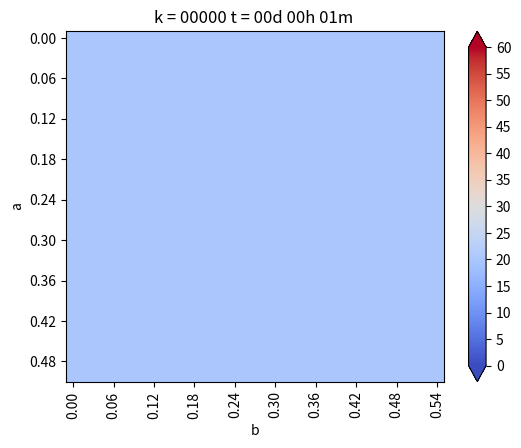

Generate this figure with matplotlib: (Note: this script raises an exception after producing the figure.)
from matplotlib.pylab import *
from matplotlib import cm


#Geometría
a = 0.5 #Alto
b = 0.54 #Ancho
Nx = 27 #Intervalos en X
Ny = 25 #Intervalos en Y

dx = b / Nx #Discretizacion en X
dy = a / Ny #Discretizacion en Y


if dx != dy:
    print("Error: dx y dy no son iguales")
    exit(-1)   

h = dx

#Coordenadas del punto (i,j)
def coords(i, j): return (dx * i, dy * j)


x, y = coords(4, 2)

print("x: ",x)
print("y: ",y)

import numpy as np
from scipy.interpolate import interp1d

#Curva de calor de hidratacion en el tiempo (ingresar t en segundos), entrega el calor de 
#hidratacion en kJ/m^3*s considerando una dosificacion DC en kg de cemento por m^3 
#DC por default se considera 360 kg/m^3
def Calor_de_hidratacion(t,DC = 360.):      #[tiempo, Dosificacion cemento en kg/m^3]
    #datos registrados por ensayo semi-adiabatico de Langavant

    x = [0, 130, 250, 400, 540, 720, 900, 1100, 1300, 1500, 1800, 3600, 5400, 7200,
        9000, 10800, 14400, 18000, 21500, 25200, 28000, 32400, 36000, 39600, 43200, 46800,
        50000, 54000, 61200, 72000, 79200, 86400, 100800, 111600, 122400, 133200, 144000, 180000,
        216000, 234000, 259200, 288000, 324000, 360000, 432000, 468000, 504000, 540000, 604800, 
        648000, 684000, 720000, 756000, 792000, 828000, 864000, 900000, 936000, 972000, 1008000, 1044000,
        1080000, 1116000, 1152000, 1188000, 1224000]

    y = [0.0, 0.019230769, 0.016666667, 0.013333333, 0.010714286, 0.009444444, 0.007222222,
        0.006, 0.005150000, 0.00385, 0.003, 0.001444444, 0.001055556, 0.000722222, 0.000833333, 
        0.001111111, 0.002166667, 0.003472222, 0.005285714, 0.006756757, 0.007142857, 0.007272727, 
        0.006944444, 0.006250000, 0.005277778, 0.004027778, 0.003281250, 0.0025, 0.001875, 0.001111111, 
        0.000833333, 0.000694444, 0.000416667, 0.000296296, 0.000194444, 0.000111111, 0.000064815, 0.000027778, 
        0.000013889, 0.000027778, 0.000031746, 0.000031250, 0.000038889, 0.000061111, 0.000076389, 0.000072222, 
        0.000066667, 0.000055556, 0.000046296, 0.000023148, 0.000019444, 0.000030556, 0.000033333, 0.000041667, 
        0.000033333, 0.000030556, 0.000033333, 0.000041667, 0.000033333, 0.000030556, 0.000033333, 0.000041667, 
        0.000033333, 0.000030556, 0.000033333, 0.000041667]
    
    q = interp1d(x,y)


    return q(t)*DC


def imshowbien(u):
    imshow(u.T[Nx::-1, :], cmap=cm.coolwarm, interpolation = "bilinear")
    cbar = colorbar(extend="both", cmap=cm.coolwarm)
    ticks = arange(0, 65, 5)
    ticks_Text = ["{}".format(deg) for deg in ticks]
    cbar.set_ticks(ticks)
    cbar.set_ticklabels(ticks_Text)
    clim(0, 60)
    
    xlabel("b")
    ylabel("a")
    xTicks_N = arange(0, Nx + 1, 3)
    yTicks_N = arange(0, Ny + 1, 3)
    xTicks = [coords(i, 0)[0] for i in xTicks_N]
    yTicks = [coords(0, i)[1] for i in yTicks_N]
    xTicks_Text = ["{0:.2f}".format(tick) for tick in xTicks]
    yTicks_Text = ["{0:.2f}".format(tick) for tick in yTicks]
    xticks(xTicks_N, xTicks_Text, rotation="vertical")
    yticks(yTicks_N, yTicks_Text)
    margins(0.2)
    subplots_adjust(bottom = 0.15)
    

u_k = zeros((Nx + 1, Ny + 1), dtype=double)
u_km1 = zeros((Nx + 1, Ny + 1), dtype=double)

#Condicion de Borde Inicial
u_k[:, :] = 20. #Son grados en todas partes

#Parámetros para el hormigon
dt = 0.01 #s
K = 1.495 #m^2/s
c = 1023. #J/Kg*C
rho = 2476. #Kg/m^3
alpha = K * dt / (c * rho * dx**2)

#Informacion interesante
print(f"dt = {dt}")
print(f"dx = {dx}")
print(f"K = {K}")
print(f"c = {c}")
print(f"rho = {rho}")
print(f"alpha = {alpha}")

#Loop en el tiempo
minuto = 60.
hora = 3600.
dia = 24 * 3600.

dt = 1 * minuto
dnext_t = 0.5 * hora

next_t = 0
framenum = 0

T = 1 * dia
Days = 2 * T #Cantidad de Dias a Simular

q = Calor_de_hidratacion(Days)

#Vectores con temperatura acumulada
u_0 = zeros(int32(Days / dt))
u_N4 = zeros(int32(Days / dt))
u_2N4 = zeros(int32(Days / dt))
u_3N4 = zeros(int32(Days / dt))

P1 = zeros(int32(Days / dt))
P2 = zeros(int32(Days / dt))
P3 = zeros(int32(Days / dt))

def truncate(n, decimals=0):
    multiplier = 10 ** decimals
    return int(n* multiplier) / multiplier


for k in range(int32(Days/dt)):
    t = dt * (k + 1)
    dias = truncate(t / dia, 0)
    horas = truncate((t - dias *dia) / hora, 0)
    minutos = truncate((t - dias * dia -horas * hora) / minuto, 0)
    titulo = "k = {0:05.0f}".format(k) + " t = {0:02.0f}d {1:02.0f}h {2:02.0f}m ".format(dias, horas, minutos)
    print(titulo)
            
    Tambiental = 20. + 10.*sin((2*pi/T)*t) 
    
#Condiciones de Borde Eseciales    
    u_k[0, :] = u_k[1, :] - 0. * dx #Borde Izquierdo
    u_k[:, 0] = u_k[:, 1] - 0. * dy #Borde Inferior
    u_k[:, -1] = Tambiental #Borde Superior
    u_k[-1, :] = u_k[-2, :] + 0. * dx #Borde Derecho
    


    # Loop en el espacio desde i = 1, hasta i = n-1
    for i in range(1,Nx):
        for j in range(1,Ny):
            
            #Algortimo de diferencias finitas en 2-D para difusion
            
            #Laplaciano
            nabla_u_k = (u_k[i-1, j] + u_k[i+1, j] + u_k[i, j-1] + u_k[i, j+1] - 4 * u_k[i,j]) / h**2
            
            #Forard Euler
            u_km1[i,j] = u_k[i,j] + alpha * nabla_u_k + q
            
    #Avanzar la solucion a k + 1
    u_k = u_km1

    
    
    #Reetablecen condiciones de Borde para asegurar cumplimiento
    u_k[0, :] = u_k[1, :] - 0. * dx #Borde Izquierdo
    u_k[:, 0] = u_k[:, 1] - 0. * dy #Borde Inferior
    u_k[:, -1] = Tambiental #Borde Superior
    u_k[-1, :] = u_k[-2, :] + 0. * dx #Borde Derecho
    
    u_0[k] = u_k[int(Nx / 2), -1]
    u_N4[k] = u_k[int(Nx / 2), int(Ny / 4)]
    u_2N4[k] = u_k[int(Nx / 2), int(2 * Ny / 4)]
    u_3N4[k] = u_k[int(Nx / 2), int(3 * Ny / 4)]


    P1[k] = u_k[int(Nx / 2), int(Ny / 4)]
    P2[k] = u_k[int(Nx / 2), int(3* Ny / 4)]
    P3[k] = u_k[int(3*Nx / 4), int(3 * Ny / 4)]
    
    #Graicando en d_next
    if t >= next_t:
        figure(1)
        imshowbien(u_k)
        title(titulo)
        savefig("Caso_yz/frame_{0:04.0f}.png".format(framenum))
        framenum += 1
        next_t += dnext_t
        close(1)
        
        